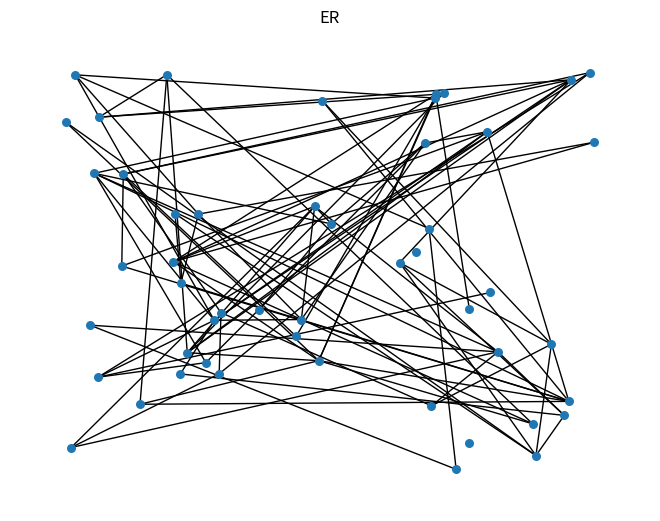

This chart was generated by the following Python code:
# -*- coding:utf-8 -*-


# ER模型50节点，条连线
import networkx as ne #导入建网络模型包，命名ne
import matplotlib.pyplot as plt #导入科学绘图包，命名mp
#erdos renyi graphy
rg=ne.erdos_renyi_graph(50,0.081632)
ps=ne.random_layout(rg)#布置框架
ne.draw(rg,ps,with_labels=False,node_size=30)
plt.xlabel("")#横坐标名字
plt.ylabel("")#纵坐标名字
plt.title("ER")
plt.show()
sum = 0
j = 0
for i in rg.degree:
    sum = sum + i[1]
print(sum/len(rg.degree))
print(ne.average_clustering(rg))
